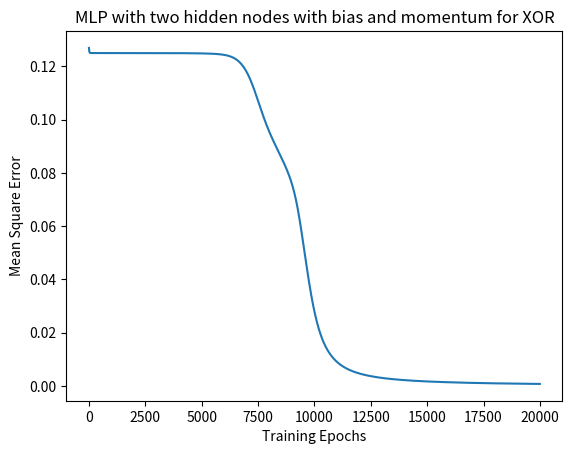

Here is the Python script that generated this plot:
"""
mlp_bp_ann.py

Backpropagation tutorial using a two layer ANN, without
the aid of additional NN libraries. 
This two-layer ANN has one layer of hidden nodes that allows the model to develop
non-linear functions

The program uses  Numpy for faster matrix operations and 
Matplotlib for plotting the training error per epoch

"""

from __future__ import print_function

import numpy as np
import matplotlib.pyplot as plt

print("The enviriment is ready.")

# Define the function inputs and target output values: bias row, x1 row, x2 row
data_in = np.array([(1, 1, 1, 1), (0, 1, 0, 1), (0, 0, 1, 1)])
#target = np.array([0, 1, 1, 1])  # OR
#target = np.array([0, 0, 0, 1])  # AND
target = np.array([0, 1, 1, 0])  # XOR

print(data_in.T)
print(target)

# Set the learing parameters
learning_rate = 0.1
momemtum = 0.0
num_epochs = 20000

# Set the dimensions of the input, hidden, and output layers
size_in = 2
size_hidden = 2  # Can be anything - larger will take longer
size_out = target.ndim

# Set the seed value of the random number generator
random_seed = 2
np.random.seed(random_seed)

# Initialize the network weights, and place to store previous epoch weights
weight_out = np.random.rand(size_out, size_hidden + 1) - 0.5
weight_hidden = np.random.rand(size_hidden, size_in + 1) - 0.5

weight_hidden_prev = np.zeros(weight_hidden.shape)
weight_out_prev = np.zeros(weight_out.shape)

# Initialize a vector to store the train errors for each epoch
error_log = np.zeros([num_epochs])

print("Outout node initial weights:")
print(weight_out)
print("Hidden node initial weights:")
print(weight_hidden)

for i in range(0, num_epochs):

    # Compute the predicted output for the hidden layer, then adding bias
    predicted_h = 1 / (1 + np.exp(np.dot(-weight_hidden, data_in)))
    predicted_h = np.concatenate((np.ones([1, data_in.shape[1]]), predicted_h), axis=0)

    # Compute the output of network
    predicted_out = 1 / (1 + np.exp(np.dot(-weight_out, predicted_h)))

    # Compute the derivatives for the weight updates
    deriv_out = (predicted_out * (1 - predicted_out)) * (target - predicted_out)
    deriv_h = (predicted_h * (1 - predicted_h)) * (weight_out.T * deriv_out)

    # Compute the update to the input to hidden node weights
    deriv_weight_h = learning_rate * np.dot(
        data_in, deriv_h[1:].T).T + momemtum * weight_hidden_prev
    weight_hidden = weight_hidden + deriv_weight_h
    weight_hidden_prev = deriv_weight_h

    # Compute the update to the hidden to output node weights
    deriv_weight_out = learning_rate * np.dot(
        predicted_h, deriv_out.T).T + momemtum * weight_out_prev
    weight_out = weight_out + deriv_weight_out
    weight_out_prev = deriv_weight_out

    # Compute the error (loss) of the network for this epoch 
    predicted_out_err = 1 / (1 + np.exp(np.dot(-weight_out, np.concatenate(
        (np.ones([1, 4]), (1 / (1 + np.exp(np.dot(-weight_hidden, data_in)))))))))
    error_log[i] = 0.5 * ((predicted_out_err - target) ** 2).mean(axis=None)
    if (i % 50) == 0:
        # print('XOR bias momentum MSE: {0}'.format(error_log[i]))
        print("Iter: %d, MSE: %8.7f" % (i, error_log[i]))


# Print the traget values and the networks predictions
print("Target outputs:", target)
print("Predicted outputs:", predicted_out)

# Set up the plot of the training error by epoch
plt.figure(4)
plt.xlabel('Training Epochs')
plt.ylabel('Mean Square Error')
plt.title('MLP with two hidden nodes with bias and momentum for XOR')
plt.plot(error_log)
plt.draw()

plt.show()  # keeping the plots alive until you close them